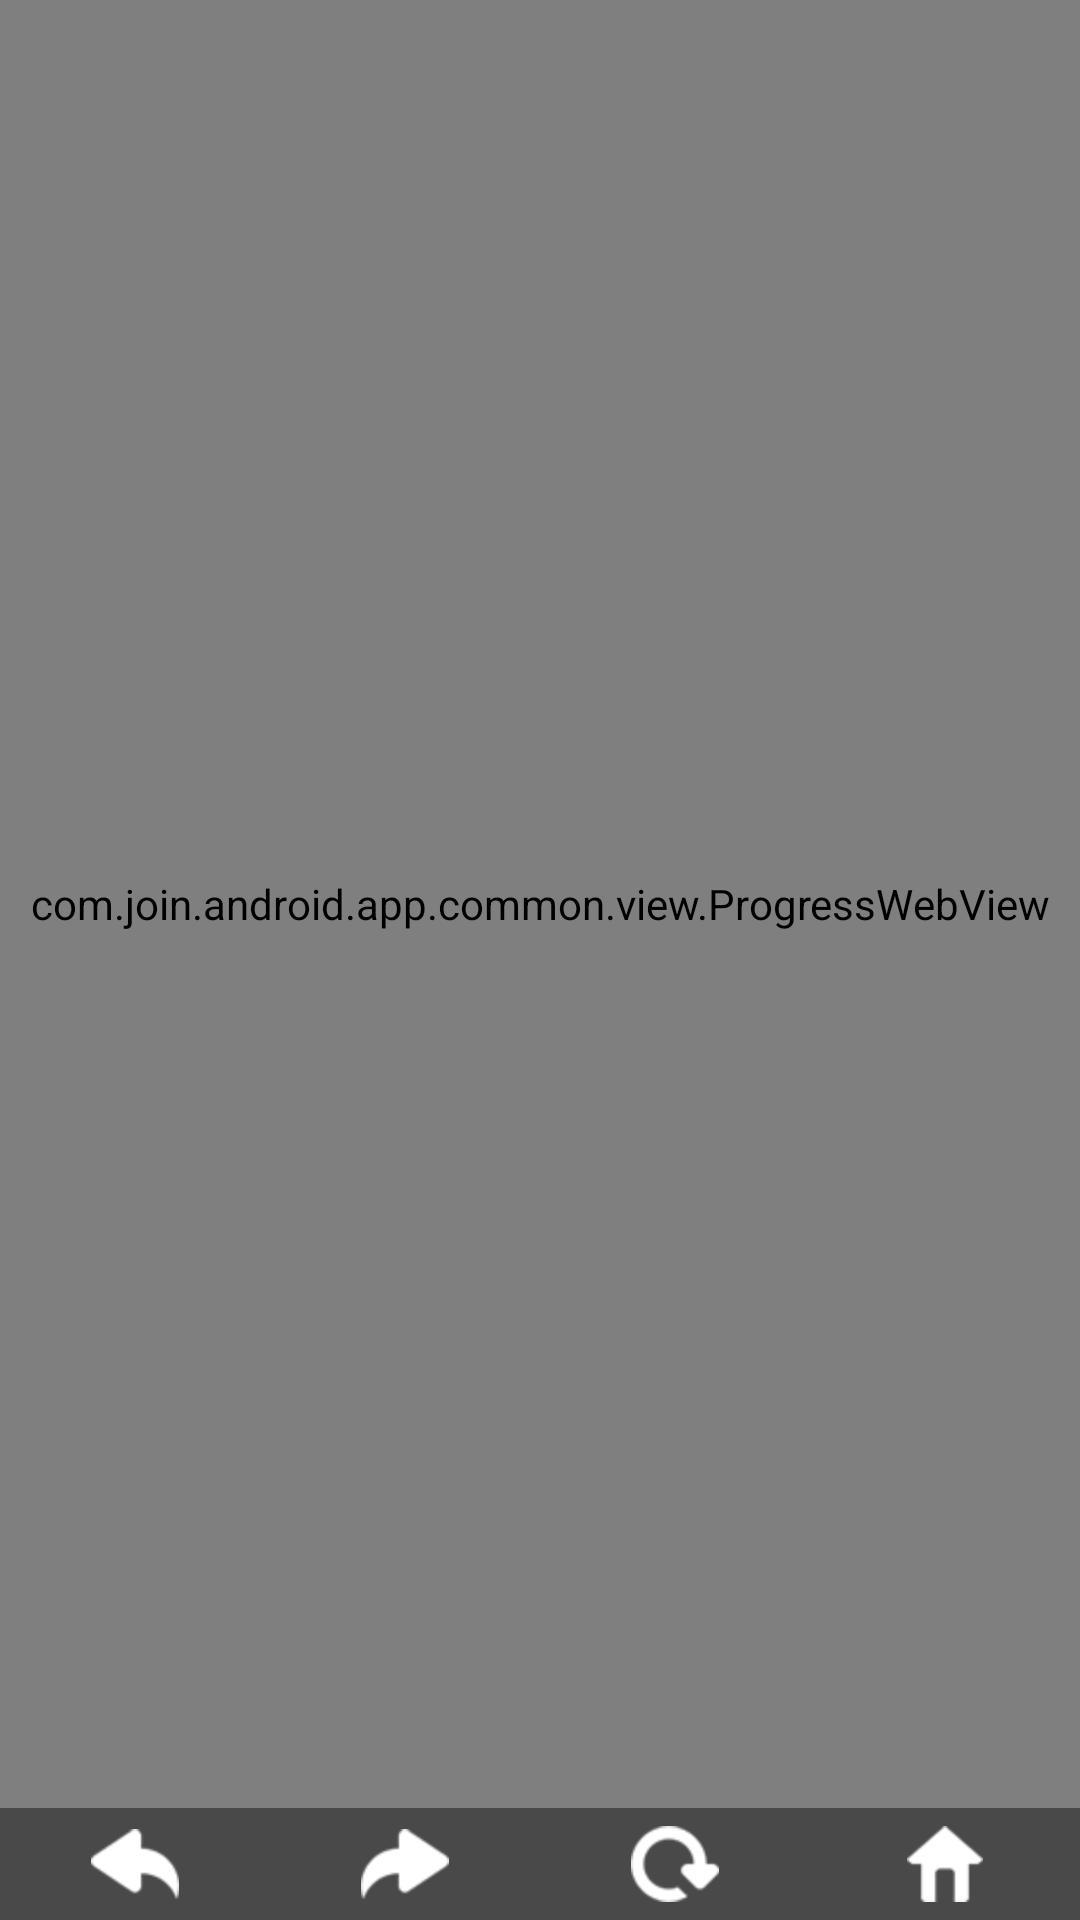

Android layout source for this screen:
<!-- AndroidManifest.xml: application theme android:Theme.Light.NoTitleBar -->
<!-- res/layout/bbs_activity.xml -->
<?xml version="1.0" encoding="utf-8"?>
<RelativeLayout xmlns:android="http://schemas.android.com/apk/res/android"
                android:layout_width="match_parent"
                android:layout_height="match_parent">


    <com.join.android.app.common.view.ProgressWebView
            android:id="@+id/webView"
            android:layout_width="match_parent"
            android:layout_height="match_parent"
            android:layout_above="@+id/footerContainer">

    </com.join.android.app.common.view.ProgressWebView>


    <LinearLayout
            android:id="@+id/footerContainer"
            android:layout_width="match_parent"
            android:layout_height="wrap_content"
            android:orientation="horizontal"
            android:background="@drawable/footer_bg"
            android:layout_alignParentBottom="true"
            android:gravity="center_vertical">

        <LinearLayout
                android:layout_width="0dp"
                android:layout_height="wrap_content"
                android:orientation="horizontal"
                android:layout_weight="1">

            <ImageView
                    android:id="@+id/previous"
                    android:layout_width="0dp"
                    android:layout_height="wrap_content"
                    android:src="@drawable/previous"
                    android:layout_weight="1"/>

            <ImageView
                    android:id="@+id/forward"
                    android:layout_width="0dp"
                    android:layout_height="wrap_content"
                    android:src="@drawable/forward"
                    android:layout_weight="1"/>

        </LinearLayout>


        
        <LinearLayout
                android:layout_width="0dp"
                android:layout_height="wrap_content"
                android:orientation="horizontal"
                android:layout_weight="1">

            <ImageView
                    android:id="@+id/refresh"
                    android:layout_width="0dp"
                    android:layout_height="wrap_content"
                    android:src="@drawable/refresh"
                    android:layout_weight="1"/>

            <ImageView
                    android:id="@+id/home"
                    android:layout_width="0dp"
                    android:layout_height="wrap_content"
                    android:src="@drawable/home"
                    android:layout_weight="1"/>

        </LinearLayout>


    </LinearLayout>

</RelativeLayout>
<!-- resources referenced by this layout -->
<resources>
  <!-- drawable footer_bg: png bitmap (drawable-hdpi, 1099 bytes) -->
  <!-- drawable forward (drawable) -->
  <?xml version="1.0" encoding="UTF-8"?>
  <selector
          xmlns:android="http://schemas.android.com/apk/res/android">
      <item android:state_focused="true" android:drawable="@drawable/forward_pressed"/>
      <item android:state_pressed="true" android:drawable="@drawable/forward_pressed"/>
      <item android:state_selected="true" android:drawable="@drawable/forward_pressed"/>
      <item android:drawable="@drawable/forward_default"/>
  </selector>
  <!-- drawable home (drawable) -->
  <?xml version="1.0" encoding="UTF-8"?>
  <selector
          xmlns:android="http://schemas.android.com/apk/res/android">
      <item android:state_focused="true" android:drawable="@drawable/home_pressed"/>
      <item android:state_pressed="true" android:drawable="@drawable/home_pressed"/>
      <item android:state_selected="true" android:drawable="@drawable/home_pressed"/>
      <item android:drawable="@drawable/home_default"/>
  </selector>
  <!-- drawable previous (drawable) -->
  <?xml version="1.0" encoding="UTF-8"?>
  <selector
          xmlns:android="http://schemas.android.com/apk/res/android">
      <item android:state_focused="true" android:drawable="@drawable/previous_pressed"/>
      <item android:state_pressed="true" android:drawable="@drawable/previous_pressed"/>
      <item android:state_selected="true" android:drawable="@drawable/previous_pressed"/>
      <item android:drawable="@drawable/previous_default"/>
  </selector>
  <!-- drawable refresh (drawable) -->
  <?xml version="1.0" encoding="UTF-8"?>
  <selector
          xmlns:android="http://schemas.android.com/apk/res/android">
      <item android:state_focused="true" android:drawable="@drawable/refresh_pressed"/>
      <item android:state_pressed="true" android:drawable="@drawable/refresh_pressed"/>
      <item android:state_selected="true" android:drawable="@drawable/refresh_pressed"/>
      <item android:drawable="@drawable/refresh_default"/>
  </selector>
  <!-- drawable forward_pressed: png bitmap (drawable-hdpi, 1552 bytes) -->
  <!-- drawable forward_default: png bitmap (drawable-hdpi, 1517 bytes) -->
  <!-- drawable home_pressed: png bitmap (drawable-hdpi, 1386 bytes) -->
  <!-- drawable home_default: png bitmap (drawable-hdpi, 1306 bytes) -->
  <!-- drawable previous_pressed: png bitmap (drawable-hdpi, 1593 bytes) -->
  <!-- drawable previous_default: png bitmap (drawable-hdpi, 1510 bytes) -->
  <!-- drawable refresh_pressed: png bitmap (drawable-hdpi, 1841 bytes) -->
  <!-- drawable refresh_default: png bitmap (drawable-hdpi, 1720 bytes) -->
</resources>
